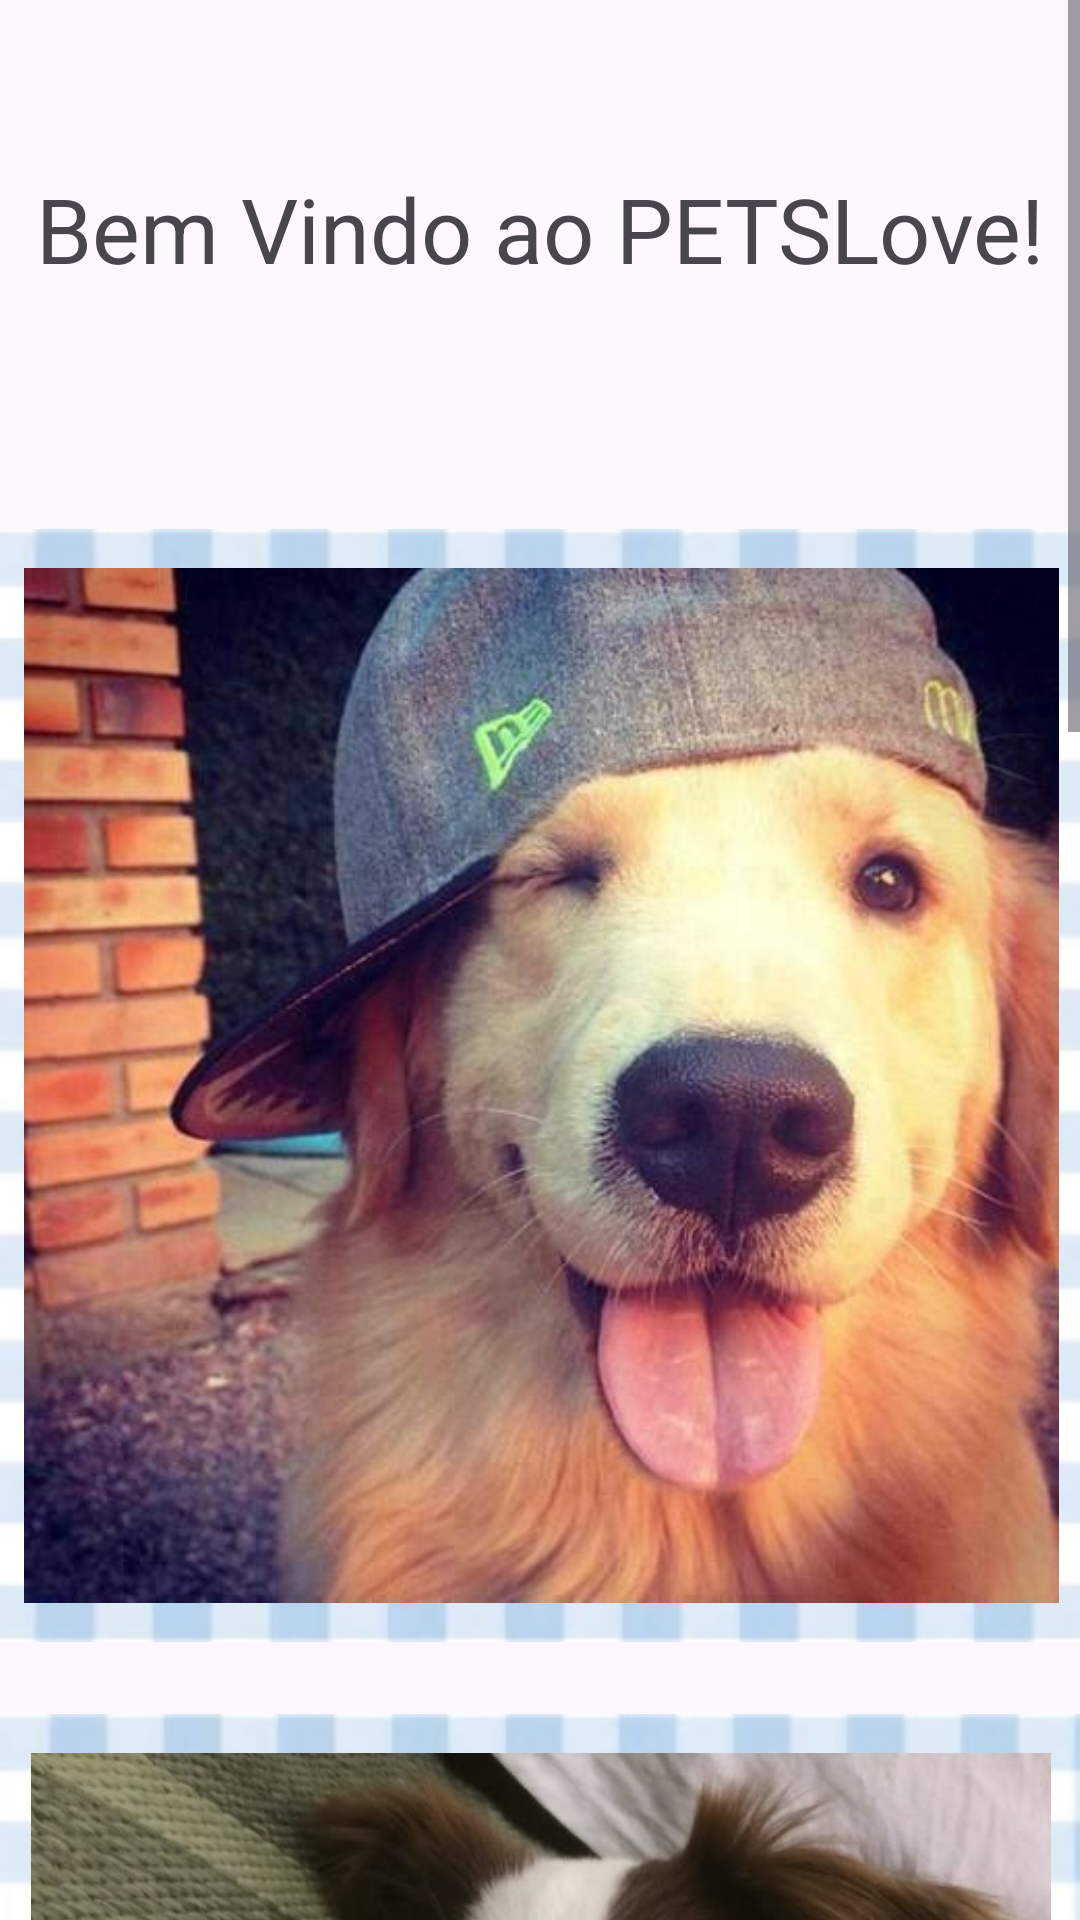

The Android layout XML behind this screen, and the referenced resources:
<!-- AndroidManifest.xml: application theme Theme.NavegacaoTelasAtv -->
<!-- res/layout/activity_home.xml -->
<?xml version="1.0" encoding="utf-8"?>
<ScrollView
    xmlns:android="http://schemas.android.com/apk/res/android"
    xmlns:app="http://schemas.android.com/apk/res-auto"
    xmlns:tools="http://schemas.android.com/tools"
    android:layout_width="match_parent"
    android:layout_height="match_parent"
    android:fillViewport="true">
    <androidx.constraintlayout.widget.ConstraintLayout
        android:id="@+id/main"
        android:layout_width="match_parent"
        android:layout_height="match_parent"
        tools:context=".HomeActivity">

        <TextView
            android:id="@+id/txt_emailr"
            android:layout_width="wrap_content"
            android:layout_height="wrap_content"
            android:layout_marginTop="56dp"
            android:text="Bem Vindo ao PETSLove!"
            android:textSize="30sp"
            app:layout_constraintEnd_toEndOf="parent"
            app:layout_constraintStart_toStartOf="parent"
            app:layout_constraintTop_toTopOf="parent" />

        <ImageView
            android:id="@+id/imageView3"
            android:layout_width="377dp"
            android:layout_height="371dp"
            android:layout_marginTop="80dp"
            app:layout_constraintEnd_toEndOf="parent"
            app:layout_constraintStart_toStartOf="parent"
            app:layout_constraintTop_toBottomOf="@+id/txt_emailr"
            app:srcCompat="@drawable/img2"
            android:background="@drawable/borda_imagem"
            android:padding="13dp"/>

        <ImageView
            android:id="@+id/imageView4"
            android:layout_width="351dp"
            android:layout_height="294dp"
            android:layout_marginTop="24dp"
            android:background="@drawable/borda_imagem"
            android:padding="13dp"
            app:layout_constraintEnd_toEndOf="parent"
            app:layout_constraintStart_toStartOf="parent"
            app:layout_constraintTop_toBottomOf="@+id/imageView5"
            app:srcCompat="@drawable/img4" />

        <ImageView
            android:id="@+id/imageView5"
            android:layout_width="366dp"
            android:layout_height="366dp"
            android:layout_marginTop="24dp"
            app:layout_constraintEnd_toEndOf="parent"
            app:layout_constraintStart_toStartOf="parent"
            app:layout_constraintTop_toBottomOf="@+id/imageView3"
            app:srcCompat="@drawable/img1"
            android:background="@drawable/borda_imagem"
            android:padding="13dp"/>

        <ImageView
            android:id="@+id/imageView6"
            android:layout_width="395dp"
            android:layout_height="399dp"
            android:layout_marginTop="24dp"
            android:background="@drawable/borda_imagem"
            android:padding="13dp"
            app:layout_constraintEnd_toEndOf="parent"
            app:layout_constraintStart_toStartOf="parent"
            app:layout_constraintTop_toBottomOf="@+id/imageView4"
            app:srcCompat="@drawable/img3" />
    </androidx.constraintlayout.widget.ConstraintLayout>
</ScrollView>
<!-- resources referenced by this layout -->
<resources>
  <!-- drawable borda_imagem: png bitmap (drawable, 84938 bytes) -->
  <!-- drawable img1: jpg bitmap (drawable, 63038 bytes) -->
  <!-- drawable img2: jpg bitmap (drawable, 40593 bytes) -->
  <!-- drawable img3: jpg bitmap (drawable, 22202 bytes) -->
  <!-- drawable img4: jpg bitmap (drawable, 43828 bytes) -->
  <style name="Theme.NavegacaoTelasAtv" parent="Base.Theme.NavegacaoTelasAtv" />
  <style name="Base.Theme.NavegacaoTelasAtv" parent="Theme.Material3.DayNight.NoActionBar">
          
          
      </style>
</resources>
